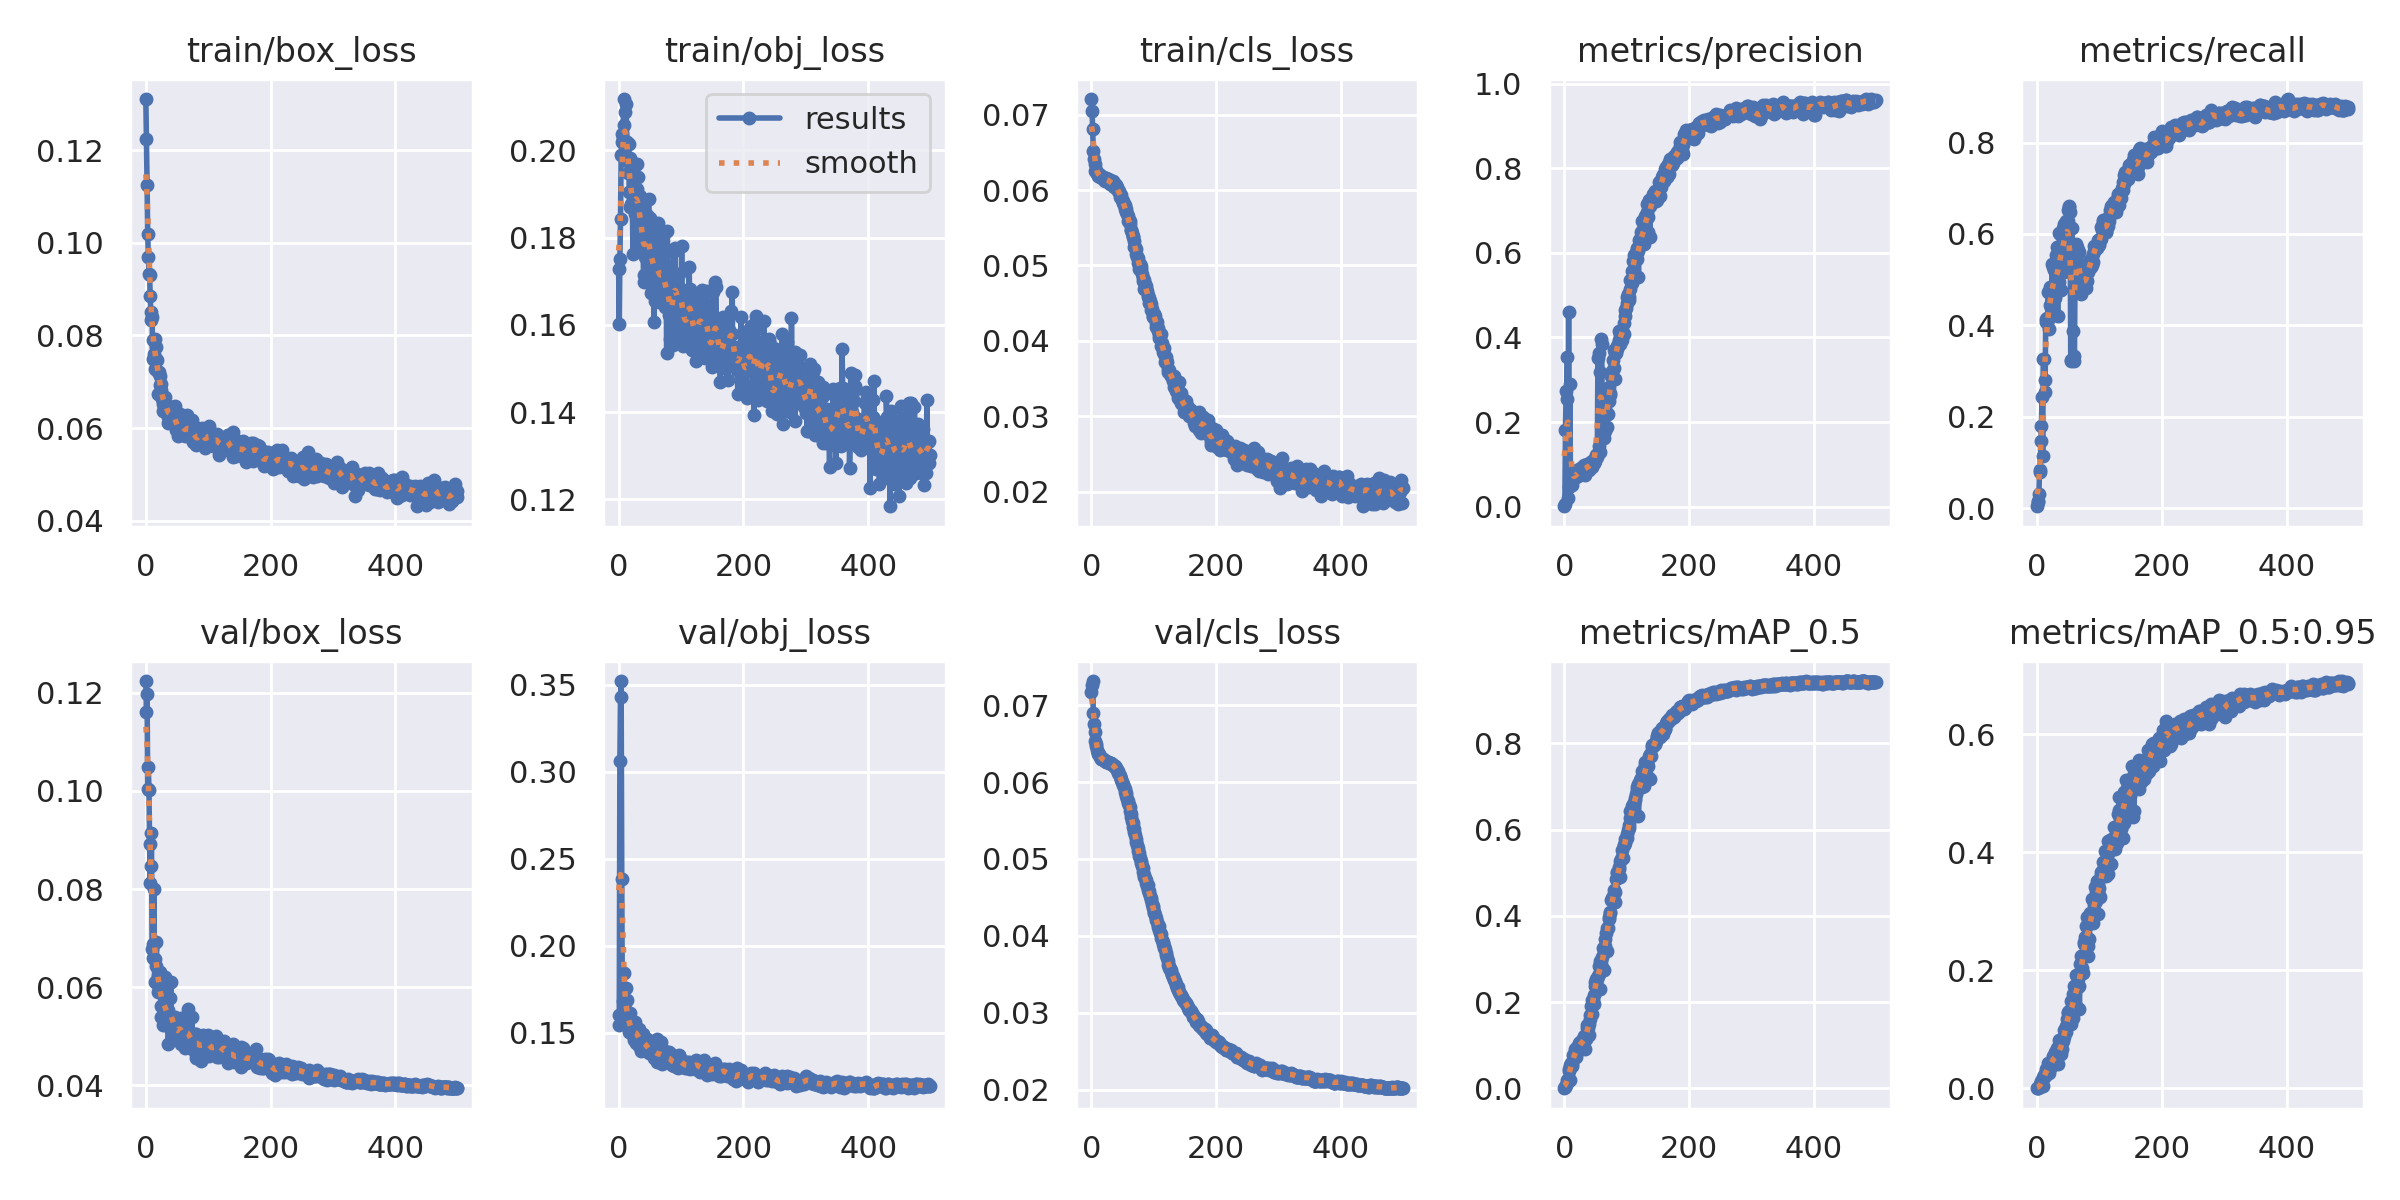

Data behind this chart, as committed beside it:
epoch, train/box_loss, train/obj_loss, train/cls_loss, metrics/precision, metrics/recall, metrics/mAP_0.5, metrics/mAP_0.5:0.95, val/box_loss, val/obj_loss, val/cls_loss, x/lr0, x/lr1, x/lr2
0, 0.1311, 0.1727, 0.07209, 0.0008481, 0.004529, 0.0004429, 9.5112e-05, 0.1224, 0.1602, 0.07169, 0.0883, 0.0013, 0.0013
1, 0.1225, 0.1601, 0.07054, 0.005621, 0.0164, 0.002202, 0.0004848, 0.116, 0.1545, 0.07266, 0.07569, 0.002695, 0.002695
2, 0.1126, 0.175, 0.06808, 0.1811, 0.0128, 0.00367, 0.0008105, 0.1197, 0.3062, 0.07313, 0.06308, 0.004084, 0.004084
3, 0.1019, 0.1842, 0.06522, 0.2729, 0.03033, 0.008285, 0.002492, 0.1005, 0.3427, 0.06892, 0.05047, 0.005467, 0.005467
4, 0.09696, 0.1988, 0.06409, 0.2537, 0.08405, 0.02005, 0.006527, 0.1048, 0.3521, 0.0676, 0.03784, 0.006845, 0.006845
5, 0.09337, 0.202, 0.06343, 0.3541, 0.08023, 0.01288, 0.002603, 0.1003, 0.2381, 0.06651, 0.02522, 0.008218, 0.008218
6, 0.09318, 0.2038, 0.06256, 0.02041, 0.1479, 0.01885, 0.0043, 0.08923, 0.1611, 0.06529, 0.01259, 0.009585, 0.009585
7, 0.08846, 0.2026, 0.06265, 0.4598, 0.1807, 0.04145, 0.01168, 0.08116, 0.1681, 0.06495, 0.009861, 0.009861, 0.009861
8, 0.08508, 0.2117, 0.06239, 0.04653, 0.2437, 0.04589, 0.01043, 0.08479, 0.1846, 0.06474, 0.009861, 0.009861, 0.009861
9, 0.08343, 0.2059, 0.0623, 0.2903, 0.1145, 0.01912, 0.004511, 0.0915, 0.1614, 0.06416, 0.009842, 0.009842, 0.009842
10, 0.08409, 0.2021, 0.06216, 0.05165, 0.3266, 0.0545, 0.01945, 0.06772, 0.1669, 0.06376, 0.009822, 0.009822, 0.009822
11, 0.07494, 0.2088, 0.06186, 0.05457, 0.326, 0.05911, 0.02173, 0.06872, 0.1587, 0.06367, 0.009802, 0.009802, 0.009802
12, 0.07892, 0.2106, 0.0621, 0.06049, 0.2542, 0.05618, 0.02067, 0.06606, 0.1756, 0.06363, 0.009782, 0.009782, 0.009782
13, 0.07607, 0.202, 0.06201, 0.05007, 0.281, 0.05141, 0.02063, 0.08006, 0.1687, 0.06337, 0.009762, 0.009762, 0.009762
14, 0.07921, 0.1975, 0.06177, 0.06693, 0.4143, 0.07714, 0.03214, 0.06112, 0.1554, 0.06322, 0.009743, 0.009743, 0.009743
15, 0.07282, 0.1947, 0.06175, 0.06963, 0.4074, 0.07792, 0.02906, 0.0657, 0.1564, 0.06313, 0.009723, 0.009723, 0.009723
16, 0.07756, 0.2014, 0.06189, 0.07127, 0.4152, 0.07921, 0.03314, 0.06442, 0.1505, 0.06296, 0.009703, 0.009703, 0.009703
17, 0.075, 0.1904, 0.06155, 0.0708, 0.4117, 0.07772, 0.03107, 0.06929, 0.1566, 0.06293, 0.009683, 0.009683, 0.009683
18, 0.07474, 0.187, 0.06175, 0.07769, 0.4731, 0.09198, 0.0431, 0.06078, 0.1555, 0.06297, 0.009663, 0.009663, 0.009663
19, 0.07208, 0.1983, 0.06174, 0.06942, 0.3932, 0.07285, 0.02638, 0.06238, 0.1613, 0.06303, 0.009644, 0.009644, 0.009644
20, 0.06735, 0.1877, 0.06131, 0.08555, 0.4437, 0.09304, 0.04136, 0.05905, 0.1497, 0.06282, 0.009624, 0.009624, 0.009624
21, 0.07212, 0.1943, 0.06148, 0.07877, 0.4838, 0.09644, 0.03686, 0.05963, 0.1491, 0.06279, 0.009604, 0.009604, 0.009604
22, 0.06936, 0.1874, 0.06122, 0.07147, 0.4214, 0.08795, 0.03618, 0.0631, 0.15, 0.06268, 0.009584, 0.009584, 0.009584
23, 0.07125, 0.1763, 0.06164, 0.07525, 0.4389, 0.09118, 0.041, 0.06243, 0.1522, 0.06265, 0.009564, 0.009564, 0.009564
24, 0.06946, 0.1963, 0.06131, 0.08782, 0.5337, 0.1051, 0.04772, 0.05625, 0.1461, 0.0627, 0.009545, 0.009545, 0.009545
25, 0.06822, 0.1892, 0.06144, 0.08675, 0.5285, 0.1074, 0.05486, 0.05396, 0.148, 0.06261, 0.009525, 0.009525, 0.009525
26, 0.06625, 0.1854, 0.06154, 0.0802, 0.4369, 0.09654, 0.04734, 0.05898, 0.1521, 0.06256, 0.009505, 0.009505, 0.009505
27, 0.06515, 0.189, 0.06148, 0.09144, 0.5202, 0.1075, 0.04953, 0.05641, 0.156, 0.06263, 0.009485, 0.009485, 0.009485
28, 0.06363, 0.186, 0.06103, 0.09289, 0.5227, 0.1123, 0.06233, 0.05233, 0.1443, 0.06248, 0.009465, 0.009465, 0.009465
29, 0.06632, 0.1911, 0.0613, 0.08115, 0.4594, 0.0993, 0.04804, 0.05845, 0.1516, 0.06243, 0.009446, 0.009446, 0.009446
30, 0.06671, 0.1969, 0.06086, 0.08849, 0.489, 0.1037, 0.04302, 0.06212, 0.1524, 0.06245, 0.009426, 0.009426, 0.009426
31, 0.06541, 0.1939, 0.061, 0.09702, 0.5532, 0.1227, 0.05834, 0.0523, 0.1488, 0.06241, 0.009406, 0.009406, 0.009406
32, 0.06521, 0.1813, 0.06091, 0.09803, 0.5706, 0.1193, 0.06767, 0.05392, 0.1424, 0.06231, 0.009386, 0.009386, 0.009386
33, 0.06519, 0.1769, 0.061, 0.07362, 0.4202, 0.09092, 0.04136, 0.05775, 0.152, 0.06228, 0.009366, 0.009366, 0.009366
34, 0.06446, 0.1894, 0.06118, 0.08632, 0.5072, 0.1173, 0.0559, 0.05491, 0.1431, 0.06226, 0.009347, 0.009347, 0.009347
35, 0.06245, 0.1817, 0.06074, 0.08689, 0.4957, 0.1156, 0.05729, 0.05536, 0.1462, 0.06216, 0.009327, 0.009327, 0.009327
36, 0.06119, 0.1875, 0.06045, 0.09941, 0.6029, 0.1402, 0.08139, 0.0485, 0.1394, 0.06207, 0.009307, 0.009307, 0.009307
37, 0.06314, 0.1859, 0.06061, 0.1012, 0.5994, 0.1473, 0.07355, 0.0535, 0.144, 0.06204, 0.009287, 0.009287, 0.009287
38, 0.06299, 0.1812, 0.06078, 0.09565, 0.5647, 0.1401, 0.06804, 0.05373, 0.1468, 0.06193, 0.009267, 0.009267, 0.009267
39, 0.06327, 0.1792, 0.06065, 0.08583, 0.4775, 0.1247, 0.05821, 0.05777, 0.1492, 0.06184, 0.009248, 0.009248, 0.009248
40, 0.06429, 0.1698, 0.06043, 0.09545, 0.5647, 0.15, 0.06696, 0.06113, 0.146, 0.06177, 0.009228, 0.009228, 0.009228
41, 0.06219, 0.1714, 0.06046, 0.0952, 0.5571, 0.1603, 0.07956, 0.05149, 0.1402, 0.06158, 0.009208, 0.009208, 0.009208
42, 0.06343, 0.1755, 0.06007, 0.102, 0.6137, 0.1702, 0.08442, 0.05219, 0.1445, 0.06143, 0.009188, 0.009188, 0.009188
43, 0.06351, 0.1848, 0.05987, 0.1059, 0.6227, 0.1903, 0.09852, 0.05082, 0.1419, 0.06119, 0.009168, 0.009168, 0.009168
44, 0.06125, 0.1787, 0.05985, 0.09407, 0.5177, 0.1726, 0.08622, 0.05306, 0.1427, 0.06101, 0.009149, 0.009149, 0.009149
45, 0.06352, 0.1852, 0.05948, 0.1067, 0.6207, 0.2052, 0.09571, 0.05358, 0.1462, 0.06078, 0.009129, 0.009129, 0.009129
46, 0.06483, 0.1832, 0.05915, 0.1055, 0.6284, 0.2056, 0.1058, 0.05384, 0.1419, 0.06074, 0.009109, 0.009109, 0.009109
47, 0.06111, 0.1718, 0.05941, 0.1022, 0.5751, 0.1966, 0.09487, 0.05036, 0.1416, 0.06044, 0.009089, 0.009089, 0.009089
48, 0.06199, 0.1889, 0.05899, 0.1027, 0.5777, 0.2167, 0.117, 0.0516, 0.1401, 0.06028, 0.009069, 0.009069, 0.009069
49, 0.05957, 0.1778, 0.0587, 0.1082, 0.6274, 0.2368, 0.1291, 0.04943, 0.1382, 0.05996, 0.00905, 0.00905, 0.00905
50, 0.05997, 0.1696, 0.05851, 0.116, 0.6518, 0.2474, 0.1269, 0.04957, 0.1404, 0.0597, 0.00903, 0.00903, 0.00903
51, 0.05832, 0.1845, 0.05832, 0.1213, 0.6593, 0.2539, 0.1316, 0.04993, 0.1387, 0.0596, 0.00901, 0.00901, 0.00901
52, 0.06116, 0.1673, 0.058, 0.1162, 0.6623, 0.2541, 0.1236, 0.05195, 0.1392, 0.05931, 0.00899, 0.00899, 0.00899
53, 0.05845, 0.1722, 0.05802, 0.1234, 0.6479, 0.2551, 0.1226, 0.05315, 0.1419, 0.05903, 0.00897, 0.00897, 0.00897
54, 0.063, 0.1815, 0.05744, 0.3516, 0.3253, 0.2608, 0.1487, 0.05147, 0.1391, 0.05874, 0.008951, 0.008951, 0.008951
55, 0.06055, 0.1791, 0.05754, 0.3633, 0.3218, 0.2657, 0.1091, 0.0528, 0.1403, 0.05852, 0.008931, 0.008931, 0.008931
56, 0.06039, 0.1735, 0.05712, 0.1433, 0.6123, 0.2829, 0.1384, 0.05381, 0.1419, 0.05814, 0.008911, 0.008911, 0.008911
57, 0.0616, 0.1607, 0.05687, 0.3172, 0.3877, 0.2944, 0.1601, 0.04848, 0.1355, 0.05774, 0.008891, 0.008891, 0.008891
58, 0.06174, 0.1809, 0.05651, 0.1285, 0.557, 0.2301, 0.1199, 0.05175, 0.1397, 0.05752, 0.008871, 0.008871, 0.008871
59, 0.06032, 0.1656, 0.05592, 0.3961, 0.3212, 0.2944, 0.1573, 0.0495, 0.1375, 0.05726, 0.008852, 0.008852, 0.008852
... 440 more rows
